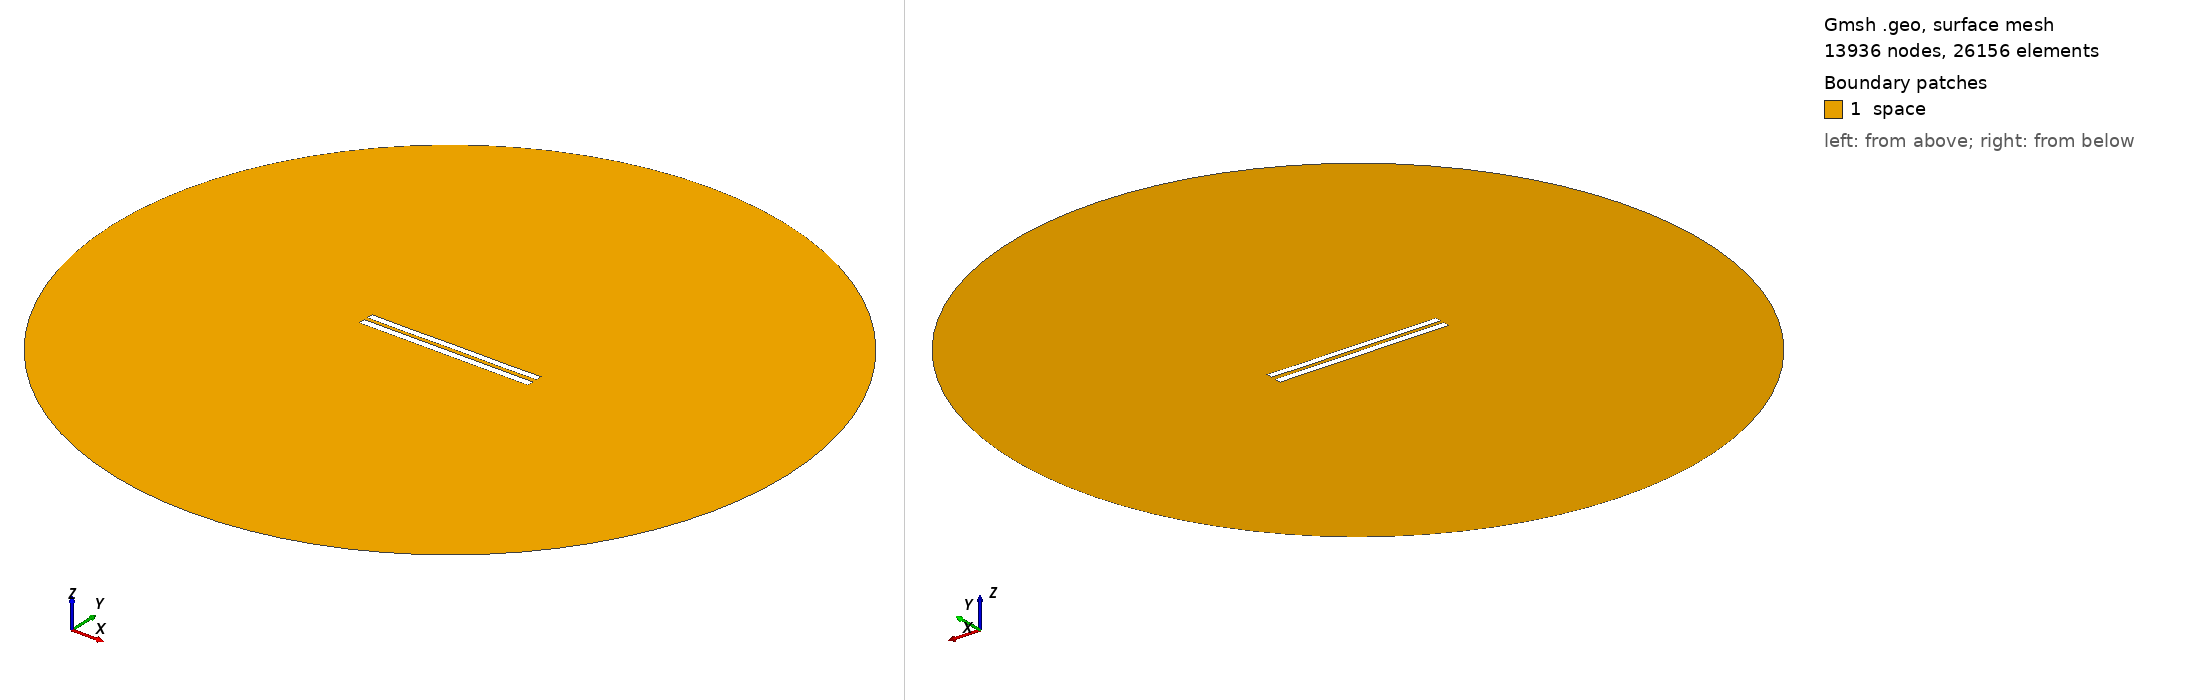

Gmsh geometry script, surface-meshed: 13936 nodes, 26156 surface elements. Boundary patches (legend numbers): 1 space. Left view from above one corner, right view from below the opposite corner. Legend entries are the model's physical surfaces. The drawing asked Gmsh for element sizes between 1% and 20% of the model's largest extent; the script's own settings can give other sizes.

=== 5562.geo (drawn) ===
//---------------------------------------
// Geometry kernel
//---------------------------------------

SetFactory("OpenCASCADE");



//---------------------------------------
// Parameters of the geometry
//---------------------------------------

// Overetch of the upper plate
overetch = 0.125;

// Distance between the plates
distance = 2.25;

// Discretization over the x axis (for the deformation)
nx = 50; 

// Length of the plate
L = 100 - overetch; 

// Number of modes
n = 4; 

// 1st mode coefficient
coeff(1) = 0.15;
beta(1) = 0.596864 * 3.1415926535 / L;

// 2nd mode coefficient
coeff(2) = 0.0;
beta(2) = 1.49418 * 3.1415926535 / L;

// 3rd mode coefficient
coeff(3) = 0.0;
beta(3) = 2.50025 * 3.1415926535 / L;

// 4th mode coefficient
coeff(4) = -0.075;
beta(4) = 3.49999 * 3.1415926535 / L;



//---------------------------------------
// Upper plate (deformed rectangle)
//---------------------------------------

// Coordiantes of the upper plate
xmin = -50;
xmax = 50 - overetch;

// Height of the upper plate
yheight = 4 - 2 * overetch;

// Indexes of the points
UpperID[] = {};
LowerID[] = {};
LeftID[] = {};
RightID[] = {};

// Point index
p = 1;

// Horizontal edges
For i In {1:nx}
    x = xmin + (i-1)*(xmax - xmin)/(nx-1);

    y_bottom = distance / 2 + overetch;
    For j In {1:n}
        C = (Cosh(beta(j)*L) + Cos(beta(j)*L)) / (Sinh(beta(j)*L) + Sin(beta(j)*L));
        y_bottom  = y_bottom + coeff(j) * (Cosh(beta(j)*(x+50)) - Cos(beta(j)*(x+50)) - C * (Sinh(beta(j)*(x+50)) - Sin(beta(j)*(x+50))));
    EndFor

    y_top = y_bottom + yheight;

    Point(p) = {x, y_top, 0, 1.0};
    UpperID[i] = p;
    p = p + 1;

    Point(p) = {x, y_bottom, 0, 1.0};
    LowerID[i] = p;
    p = p + 1;
EndFor

// Create point lists
UpperPts[] = {}; LowerPts[] = {};
For i In {1:nx}
  UpperPts[] += {UpperID[i]};
  LowerPts[] += {LowerID[i]};
EndFor

// Build splines
Spline(1) = {UpperPts[]};
Spline(2) = {LowerPts[]};
Line(3) = {LowerPts[nx-1], UpperPts[nx-1]};
Line(4) = {LowerPts[0], UpperPts[0]};

// Build the plane surface
Curve Loop(1) = {2, 3, -1, -4};
Plane Surface(1) = {1};



//---------------------------------------
// Lower plate (rectangle)
//---------------------------------------

// Vertices
Point(1001) = {-50, -1, 0, 1.0};
Point(1002) = { 50, -1, 0, 1.0};
Point(1003) = { 50,  -5, 0, 1.0};
Point(1004) = {-50,  -5, 0, 1.0};

// Edges
Line(5) = {1001, 1002};
Line(6) = {1002, 1003};
Line(7) = {1003, 1004};
Line(8) = {1004, 1001};

// Plane surface
Line Loop(2) = {5, 6, 7, 8};
Plane Surface(2) = {2}; 



//---------------------------------------
// Outer (fictious) boundary
//---------------------------------------

// Points
Point(1005) = {0, 0, 0};       // Center
Point(1006) = {200, 0, 0};     // Start point
Point(1007) = {0, 200, 0};     // 90 degrees
Point(1008) = {-200, 0, 0};    // 180 degrees
Point(1009) = {0, -200, 0};    // 270 degrees

// Circle arcs (each needs start, center, end)
Circle(9) = {1006, 1005, 1007};
Circle(10) = {1007, 1005, 1008};
Circle(11) = {1008, 1005, 1009};
Circle(12) = {1009, 1005, 1006};

// Plane surface for the entire domain
Curve Loop(3) = {9, 10, 11, 12};
Surface(3) = {3};

// Subtract the plates from the whole domain to obtain the actual domain where we want to solve the equations
BooleanDifference{ Surface{3}; Delete; }{ Surface{1}; Surface{2}; Delete; }




//---------------------------------------
// Transfinite Lines/Curves
//---------------------------------------

// Set the number of points on the boundaries
r = 7;

// Plates
Transfinite Curve {1, 2} = 50*r Using Progression 1;
Transfinite Curve {3, 4} = 2*r Using Progression 1;
Transfinite Line {5, 7} = 50*r Using Progression 1;
Transfinite Line {6, 8} = 2*r Using Progression 1;

// Outer boundary
Transfinite Line {9, 10, 11, 12} = 20 Using Progression 1;



//---------------------------------------
// Physical groups
//---------------------------------------                

// Physical curves (boundaries)
Physical Line("force_segment", 10) = {2};
Physical Line("upper_plate", 11) = {1, 3, 4};
Physical Line("lower_plate", 12) = {5, 6, 7, 8};
Physical Line("boundary", 20) = {9, 10, 11, 12};

// Physical Surfaces
Physical Surface("space", 30) = {3};



//---------------------------------------
// 6. Generate the Mesh
//---------------------------------------

// 2D mesh generation
Mesh 2;
